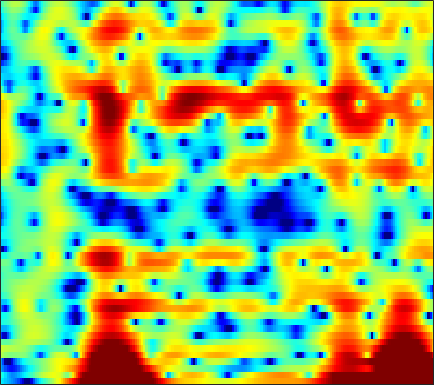

The data file committed next to this chart (first rows):
-4.6757, -5.3637, -6.1971, -6.93, -7.4475, -8.0987, -8.8798, -9.5922, -10.732, -12.371, -14.747, -17.117, -21.929, -18.725, -14.344, -10.537, -7.9981, -6.5447, -4.9904, -3.6633, -2.4819, -1.641, -0.54018, 0.53176
-2.862, -4.031, -5.584, -7.01, -7.863, -8.487, -8.419, -8.021, -7.232, -6.324, -5.436, -4.767, -3.886, -3.026, -2.364, -1.469, -0.5341, 0.1632, 1.024, 1.763, 2.394, 2.795, 3.236, 3.557
-7.572, -8.905, -10.59, -11.94, -12.6, -12.83, -12.35, -11.63, -10.43, -9.146, -7.879, -6.963, -5.809, -4.731, -3.985, -3.048, -2.175, -1.567, -0.7982, -0.07664, 0.5906, 1.078, 1.729, 2.351
-7.889, -10.94, -16.88, -27.33, -21.13, -14.47, -10.89, -9.037, -7.176, -5.748, -4.632, -3.961, -3.215, -2.62, -2.229, -1.766, -1.335, -1.006, -0.5243, 0.03009, 0.6465, 1.112, 1.791, 2.461
2.043, 1.361, 0.6305, 0.1533, -0.03086, -0.08459, 0.003652, 0.1079, 0.2385, 0.2954, 0.2099, 0.01643, -0.4792, -1.288, -2.159, -3.769, -6.095, -8.424, -11.42, -10.33, -6.63, -4.221, -1.745, 0.0847
2.723, 2.452, 2.165, 1.957, 1.848, 1.738, 1.656, 1.592, 1.484, 1.322, 1.08, 0.822, 0.3542, -0.266, -0.8361, -1.7, -2.615, -3.228, -3.756, -3.777, -3.367, -2.89, -2.227, -1.681
-0.8812, -1.092, -1.147, -0.9665, -0.691, -0.2186, 0.3076, 0.6897, 1.142, 1.503, 1.76, 1.886, 1.963, 1.944, 1.871, 1.722, 1.522, 1.35, 1.098, 0.839, 0.5482, 0.2985, -0.1097, -0.6472
-11.54, -15.07, -15.35, -10.56, -7.682, -4.861, -2.792, -1.571, -0.2712, 0.7279, 1.491, 1.935, 2.38, 2.681, 2.816, 2.895, 2.868, 2.787, 2.596, 2.316, 1.941, 1.596, 1.04, 0.3771
-6.897, -7.341, -7.235, -6.319, -5.318, -3.865, -2.484, -1.559, -0.4848, 0.4137, 1.145, 1.59, 2.051, 2.373, 2.531, 2.64, 2.64, 2.576, 2.401, 2.132, 1.773, 1.449, 0.9346, 0.3311
-3.512, -3.457, -3.22, -2.804, -2.385, -1.718, -0.9755, -0.4219, 0.2786, 0.8967, 1.414, 1.724, 2.022, 2.204, 2.266, 2.258, 2.158, 2.037, 1.819, 1.541, 1.201, 0.9037, 0.432, -0.1214
-4.088, -4.063, -3.753, -3.094, -2.425, -1.42, -0.3865, 0.3402, 1.196, 1.87, 2.333, 2.537, 2.624, 2.503, 2.299, 1.908, 1.442, 1.094, 0.6951, 0.4252, 0.2725, 0.1977, 0.07659, -0.1578
-8.966, -11.4, -13.75, -9.91, -6.37, -2.767, -0.2017, 1.24, 2.667, 3.607, 4.103, 4.194, 3.959, 3.28, 2.439, 0.8303, -1.411, -3.449, -5.757, -5.538, -3.484, -2.009, -0.556, 0.3028
-6.325, -6.53, -6.298, -4.951, -3.459, -1.395, 0.4492, 1.586, 2.748, 3.517, 3.91, 3.957, 3.677, 2.97, 2.146, 0.6153, -1.4, -3.1, -4.851, -4.758, -3.289, -2.135, -0.9469, -0.259
-3.165, -2.726, -2.105, -1.398, -0.7939, 0.0306, 0.8112, 1.344, 1.945, 2.384, 2.647, 2.72, 2.641, 2.383, 2.085, 1.582, 1.03, 0.6289, 0.172, -0.1537, -0.3785, -0.5222, -0.7609, -1.129
-2.088, -1.676, -1.132, -0.5948, -0.209, 0.2875, 0.7565, 1.069, 1.429, 1.724, 1.933, 2.037, 2.099, 2.083, 2.026, 1.881, 1.679, 1.491, 1.203, 0.8588, 0.4477, 0.08233, -0.5112, -1.262
-2.121, -1.685, -1.158, -0.6904, -0.3968, -0.06507, 0.2224, 0.4145, 0.65, 0.8694, 1.073, 1.219, 1.406, 1.558, 1.646, 1.729, 1.754, 1.731, 1.634, 1.45, 1.166, 0.8783, 0.373, -0.2923
-2.478, -1.948, -1.455, -1.173, -1.053, -1.017, -1.082, -1.133, -1.162, -1.09, -0.8539, -0.5967, -0.1761, 0.2788, 0.6033, 1.005, 1.346, 1.554, 1.762, 1.886, 1.914, 1.853, 1.666, 1.342
-1.879, -1.482, -1.251, -1.388, -1.7, -2.43, -3.561, -4.616, -6.011, -6.676, -6.003, -4.913, -3.396, -2.115, -1.34, -0.5381, 0.1066, 0.5456, 1.12, 1.681, 2.18, 2.489, 2.768, 2.855
-0.4117, -0.4122, -0.492, -0.7667, -1.226, -2.229, -3.929, -5.932, -10.04, -14.2, -10.37, -7.216, -4.589, -3.255, -2.873, -3.003, -3.402, -3.376, -2.346, -0.519, 1.307, 2.438, 3.521, 4.132
-3.583, -3.905, -3.525, -2.587, -1.958, -1.389, -1.141, -1.141, -1.239, -1.276, -1.101, -0.937, -0.8617, -1.238, -2.02, -4.021, -7.686, -11.08, -8.061, -2.841, 0.551, 2.26, 3.754, 4.546
-16.07, -20.14, -12.06, -7.477, -5.289, -3.292, -1.986, -1.283, -0.6147, -0.1646, 0.1088, 0.2221, 0.2563, 0.1372, -0.04295, -0.2999, -0.4648, -0.3883, 0.03831, 0.7977, 1.676, 2.274, 2.875, 3.17
-5.908, -6.015, -5.61, -4.751, -4.003, -3.01, -2.149, -1.601, -1.005, -0.5384, -0.2136, -0.03055, 0.1471, 0.2758, 0.3668, 0.4958, 0.6726, 0.8492, 1.151, 1.496, 1.839, 2.061, 2.264, 2.316
-4.158, -4.011, -3.685, -3.213, -2.802, -2.27, -1.763, -1.435, -1.078, -0.8296, -0.6629, -0.587, -0.5273, -0.4677, -0.3946, -0.2389, 0.02007, 0.2744, 0.6803, 1.122, 1.543, 1.821, 2.108, 2.26
-5.196, -4.664, -3.874, -3.118, -2.591, -1.979, -1.508, -1.262, -1.092, -1.117, -1.323, -1.594, -2.062, -2.56, -2.855, -2.951, -2.594, -2.039, -1.075, -0.03669, 0.9303, 1.557, 2.229, 2.702
-9.12, -7.404, -5.452, -3.917, -3.013, -2.074, -1.449, -1.179, -1.093, -1.331, -1.976, -2.762, -4.342, -6.787, -9.443, -13.57, -11.84, -8.183, -4.393, -1.718, 0.2197, 1.326, 2.44, 3.223
-11.26, -8.921, -6.525, -4.677, -3.601, -2.507, -1.757, -1.406, -1.21, -1.339, -1.805, -2.397, -3.541, -5.044, -6.291, -7.398, -6.77, -5.304, -3.066, -1.08, 0.5282, 1.49, 2.487, 3.194
-8.449, -7.317, -5.832, -4.529, -3.661, -2.717, -2.002, -1.611, -1.276, -1.143, -1.162, -1.266, -1.465, -1.663, -1.74, -1.661, -1.322, -0.9006, -0.1835, 0.6001, 1.349, 1.843, 2.376, 2.737
-7.096, -6.127, -4.928, -3.85, -3.159, -2.385, -1.783, -1.439, -1.108, -0.8854, -0.7569, -0.6892, -0.6023, -0.4973, -0.3709, -0.13, 0.2069, 0.5102, 0.9604, 1.425, 1.844, 2.107, 2.352, 2.447
-6.103, -4.945, -3.695, -2.694, -2.124, -1.558, -1.178, -1.011, -0.8975, -0.8748, -0.9106, -0.9426, -0.9479, -0.8593, -0.7057, -0.3835, 0.08172, 0.4881, 1.072, 1.635, 2.129, 2.419, 2.654, 2.689
-3.921, -2.761, -1.609, -0.9194, -0.613, -0.4733, -0.5895, -0.8052, -1.221, -1.756, -2.326, -2.772, -3.334, -3.673, -3.682, -3.198, -2.196, -1.253, 0.04789, 1.231, 2.205, 2.766, 3.27, 3.477
-0.4413, 0.202, 0.6591, 0.6843, 0.4222, -0.282, -1.359, -2.328, -3.72, -5.043, -6.264, -7.261, -9.112, -12.31, -15.71, -14.61, -8.831, -5.578, -2.426, -0.1489, 1.495, 2.41, 3.286, 3.793
2.61, 2.7, 2.433, 1.737, 0.8228, -0.9797, -3.646, -6.425, -11.52, -15.99, -13.76, -11.9, -10.92, -11.05, -11.12, -10.04, -7.609, -5.639, -3.314, -1.416, 0.1004, 1.022, 1.991, 2.691
4.915, 4.77, 4.266, 3.359, 2.385, 0.6587, -1.629, -3.664, -6.515, -8.458, -8.406, -7.771, -6.926, -6.349, -6.051, -5.633, -5.194, -4.765, -4.105, -3.334, -2.452, -1.727, -0.798, 0.04557
5.952, 5.792, 5.381, 4.7, 4.046, 2.999, 1.801, 0.8466, -0.3684, -1.437, -2.321, -2.836, -3.507, -4.178, -4.795, -5.788, -7.045, -8.121, -9.505, -10.12, -9.282, -8.016, -6.252, -4.805
6.024, 5.901, 5.582, 5.105, 4.649, 3.904, 3.062, 2.376, 1.421, 0.4567, -0.5497, -1.336, -2.465, -3.749, -4.856, -6.695, -9.09, -11.64, -16.79, -23.81, -17.84, -13.86, -10.74, -9.049
5.832, 5.713, 5.413, 4.986, 4.572, 3.929, 3.182, 2.575, 1.69, 0.7436, -0.2401, -1.032, -2.119, -3.285, -4.218, -5.521, -6.908, -7.92, -9.095, -9.783, -9.81, -9.558, -9.134, -8.959
5.594, 5.448, 5.137, 4.675, 4.243, 3.576, 2.797, 2.152, 1.237, 0.2643, -0.7238, -1.452, -2.401, -3.314, -3.947, -4.707, -5.356, -5.72, -6.069, -6.242, -6.263, -6.238, -6.194, -6.213
5.29, 5.166, 4.851, 4.332, 3.829, 2.981, 1.997, 1.183, 0.05666, -1.09, -2.24, -3.063, -4.093, -4.968, -5.469, -5.901, -5.98, -5.868, -5.507, -5.012, -4.485, -4.08, -3.602, -3.205
4.928, 4.944, 4.628, 3.97, 3.252, 2.019, 0.5297, -0.6965, -2.403, -4.048, -5.552, -6.625, -8.094, -9.564, -10.64, -11.31, -10.49, -9.182, -7.208, -5.412, -3.898, -2.936, -1.864, -1.004
4.99, 5.058, 4.633, 3.687, 2.627, 0.7469, -1.769, -4.127, -7.857, -11.27, -12.51, -12.39, -12.72, -14.44, -17.48, -25.43, -18.2, -12.96, -8.64, -5.736, -3.624, -2.387, -1.069, -0.02798
5.915, 5.707, 5.047, 3.953, 2.801, 0.7444, -2.012, -4.671, -9.263, -14.16, -14.26, -12.35, -10.77, -10.26, -10.01, -9.6, -8.685, -7.672, -6.113, -4.604, -3.273, -2.426, -1.478, -0.7131
6.666, 6.207, 5.448, 4.448, 3.531, 2.139, 0.5593, -0.6789, -2.365, -3.717, -4.64, -5.096, -5.488, -5.756, -5.933, -6.084, -6.199, -6.068, -5.737, -5.137, -4.459, -4.02, -3.569, -3.425
6.603, 6.031, 5.217, 4.348, 3.708, 2.876, 2.045, 1.409, 0.5926, -0.1965, -0.9749, -1.621, -2.548, -3.554, -4.509, -5.998, -7.601, -8.732, -9.376, -8.583, -7.12, -6.129, -5.429, -5.655
4.807, 3.921, 2.712, 1.777, 1.356, 1.08, 1.07, 1.108, 1.115, 0.8838, 0.4303, -0.04389, -0.9477, -2.244, -3.496, -5.818, -9.355, -13.61, -20.93, -12.87, -7.833, -5.528, -3.67, -2.699
-0.6221, -2.6, -6.133, -9.949, -10.23, -7.148, -4.417, -2.995, -1.839, -1.262, -1.163, -1.33, -1.818, -2.62, -3.331, -4.35, -5.294, -5.793, -5.796, -5.027, -3.684, -2.576, -1.126, 0.152
-4.452, -6.066, -8.694, -11, -11.04, -9.048, -6.771, -5.463, -4.318, -3.681, -3.517, -3.692, -4.206, -4.91, -5.502, -6.121, -6.28, -6.036, -5.207, -4.021, -2.65, -1.596, -0.2187, 1.066
-5.322, -5.66, -5.998, -6.12, -6.025, -5.562, -4.955, -4.548, -4.119, -4.014, -4.285, -4.777, -5.926, -7.696, -9.544, -12.61, -14.02, -11.95, -8.302, -5.237, -2.824, -1.333, 0.338, 1.721
-7.01, -6.765, -6.325, -5.762, -5.272, -4.574, -3.942, -3.547, -3.185, -3.099, -3.346, -3.778, -4.763, -6.34, -7.969, -10.5, -11.44, -9.761, -6.498, -3.675, -1.459, -0.1136, 1.345, 2.495
-11.84, -11.3, -9.84, -8.061, -6.715, -5.203, -3.969, -3.228, -2.482, -1.991, -1.742, -1.722, -1.855, -2.113, -2.324, -2.438, -2.23, -1.812, -0.9847, 0.004581, 0.987, 1.655, 2.388, 2.949
-31.95, -24.75, -15.09, -10.49, -8.125, -5.814, -4.078, -3.049, -1.992, -1.185, -0.582, -0.2425, 0.1054, 0.3783, 0.5621, 0.8217, 1.113, 1.361, 1.721, 2.078, 2.392, 2.57, 2.7, 2.684
-11.12, -10.71, -9.354, -7.578, -6.255, -4.66, -3.296, -2.427, -1.456, -0.668, -0.02015, 0.4082, 0.9045, 1.344, 1.651, 2.007, 2.32, 2.514, 2.712, 2.805, 2.766, 2.636, 2.336, 1.853
-6.466, -6.13, -5.426, -4.532, -3.838, -2.926, -2.125, -1.611, -1.006, -0.4867, -0.01568, 0.3395, 0.8339, 1.35, 1.744, 2.244, 2.68, 2.935, 3.139, 3.162, 2.961, 2.647, 1.98, 1.02
-5.495, -4.72, -3.646, -2.68, -2.091, -1.476, -1.108, -0.991, -1.008, -1.134, -1.204, -1.112, -0.6502, 0.1606, 0.8818, 1.879, 2.747, 3.266, 3.732, 3.914, 3.778, 3.435, 2.586, 1.231
-7.872, -5.659, -3.545, -2.119, -1.394, -0.9142, -0.9428, -1.325, -2.429, -4.314, -6.981, -8.761, -7.934, -4.611, -2.355, 0.003735, 1.726, 2.697, 3.636, 4.191, 4.381, 4.274, 3.788, 2.85
-7.851, -6.019, -4.035, -2.637, -1.929, -1.499, -1.636, -2.145, -3.413, -5.524, -8.504, -10.58, -10.01, -6.906, -4.77, -2.539, -0.8097, 0.2415, 1.408, 2.31, 2.945, 3.242, 3.41, 3.303
-5.954, -4.649, -3.18, -2.052, -1.482, -1.033, -0.9954, -1.227, -1.818, -2.671, -3.587, -4.202, -4.766, -5.011, -4.991, -4.705, -3.971, -3.137, -1.8, -0.4141, 0.8154, 1.577, 2.341, 2.86
-4.065, -2.855, -1.551, -0.5537, -0.01921, 0.4443, 0.6093, 0.5443, 0.1851, -0.4382, -1.349, -2.234, -3.778, -5.899, -8.087, -11.86, -13.33, -10.35, -6.218, -3.219, -1.075, 0.1454, 1.372, 2.255
-2.188, -1.372, -0.3721, 0.474, 1.008, 1.514, 1.793, 1.837, 1.653, 1.175, 0.3635, -0.4909, -2.009, -4.033, -5.896, -8.505, -9.399, -8.163, -5.728, -3.587, -1.922, -0.9294, 0.1646, 1.014
